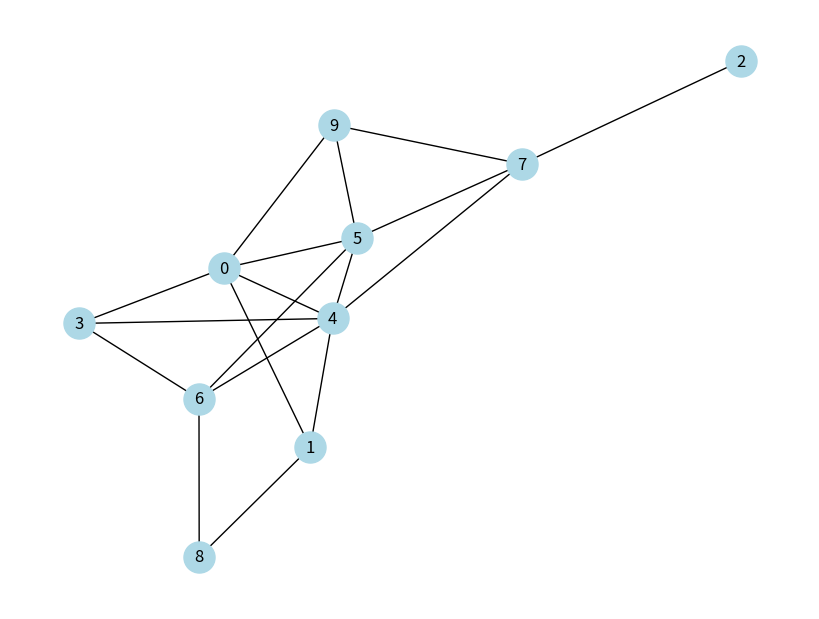

Recreate this plot in Python. (Note: this script raises an exception after producing the figure.)
#!/usr/bin/env python3
print("Starting test...")
import networkx as nx
print("NetworkX imported")
import matplotlib
matplotlib.use('Agg')
import matplotlib.pyplot as plt
print("Matplotlib imported")

# Generate simple graph
G = nx.erdos_renyi_graph(10, 0.3)
print(f"Graph created with {G.number_of_nodes()} nodes")

# Test DFS
from collections import deque

def simple_bfs(graph, start, goal):
    visited = set([start])
    queue = deque([start])
    
    while queue:
        node = queue.popleft()
        if node == goal:
            return True
        for neighbor in graph.neighbors(node):
            if neighbor not in visited:
                visited.add(neighbor)
                queue.append(neighbor)
    return False

result = simple_bfs(G, 0, 5)
print(f"BFS result: {result}")

# Create simple visualization
plt.figure(figsize=(8, 6))
nx.draw(G, with_labels=True, node_color='lightblue', node_size=500)
plt.savefig('/mnt/d/programing/intelektika-1/test_graph.png')
print("✓ Test graph saved to test_graph.png")
print("Test completed successfully!")
